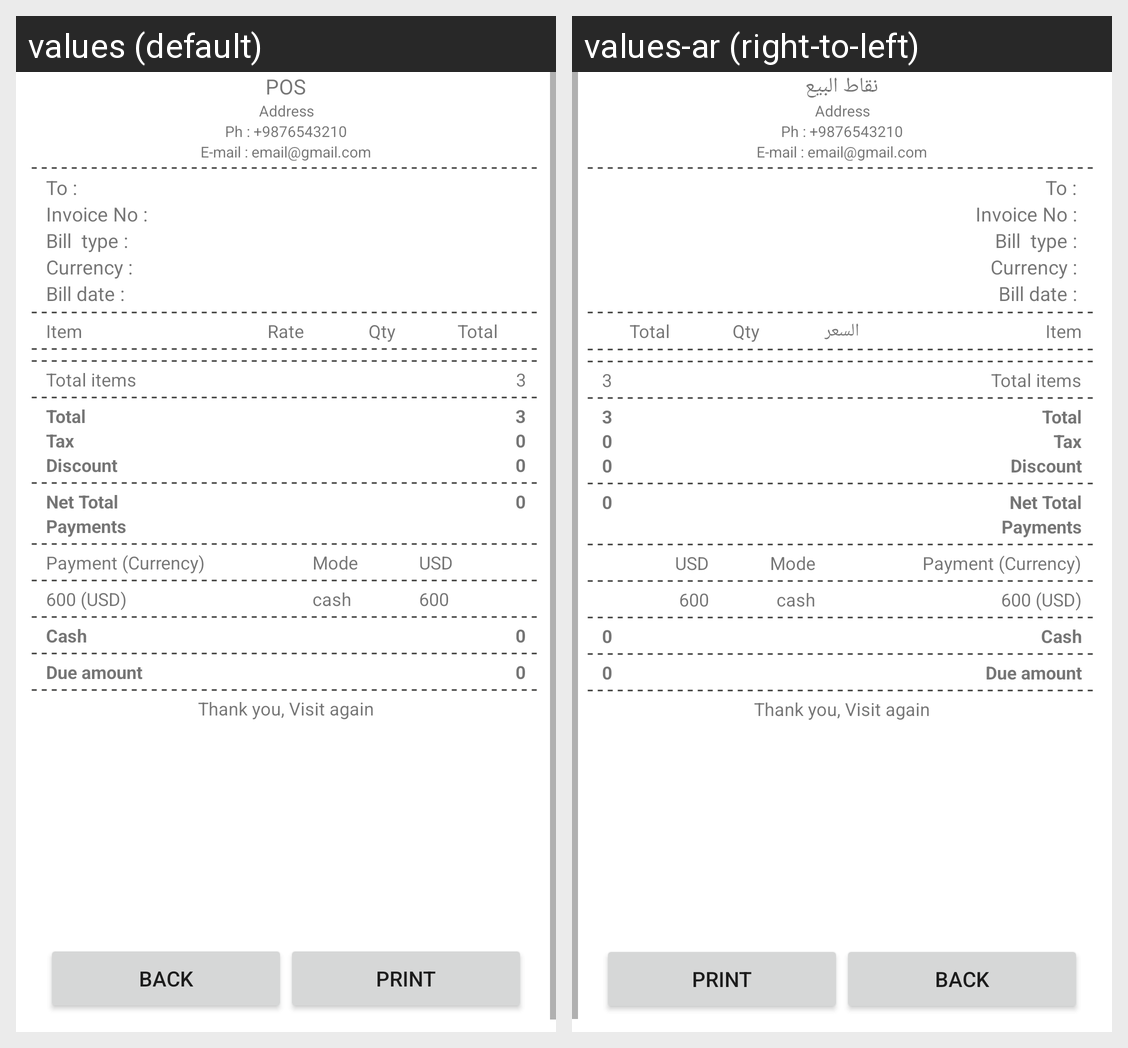

For this localized Android screen grid, give each drawn string resource with its value in every locale shown.
Android screen res/layout/activity_bill_view.xml rendered under 2 locales, left to right: values (default), values-ar (right-to-left). Device: Nexus 5 (rendered at 1080×1920; each locale shown at half size, 540×960, under a caption strip naming it); theme Theme.POS.
Strings drawn on this screen, with the default value and each locale's value (text and hints the layout hard-codes, and strings that could not be matched under every locale, appear in the picture but are not listed):

pos_title
  values: POS
  values-ar: نقاط البيع

rate_label
  values: Rate
  values-ar: السعر
